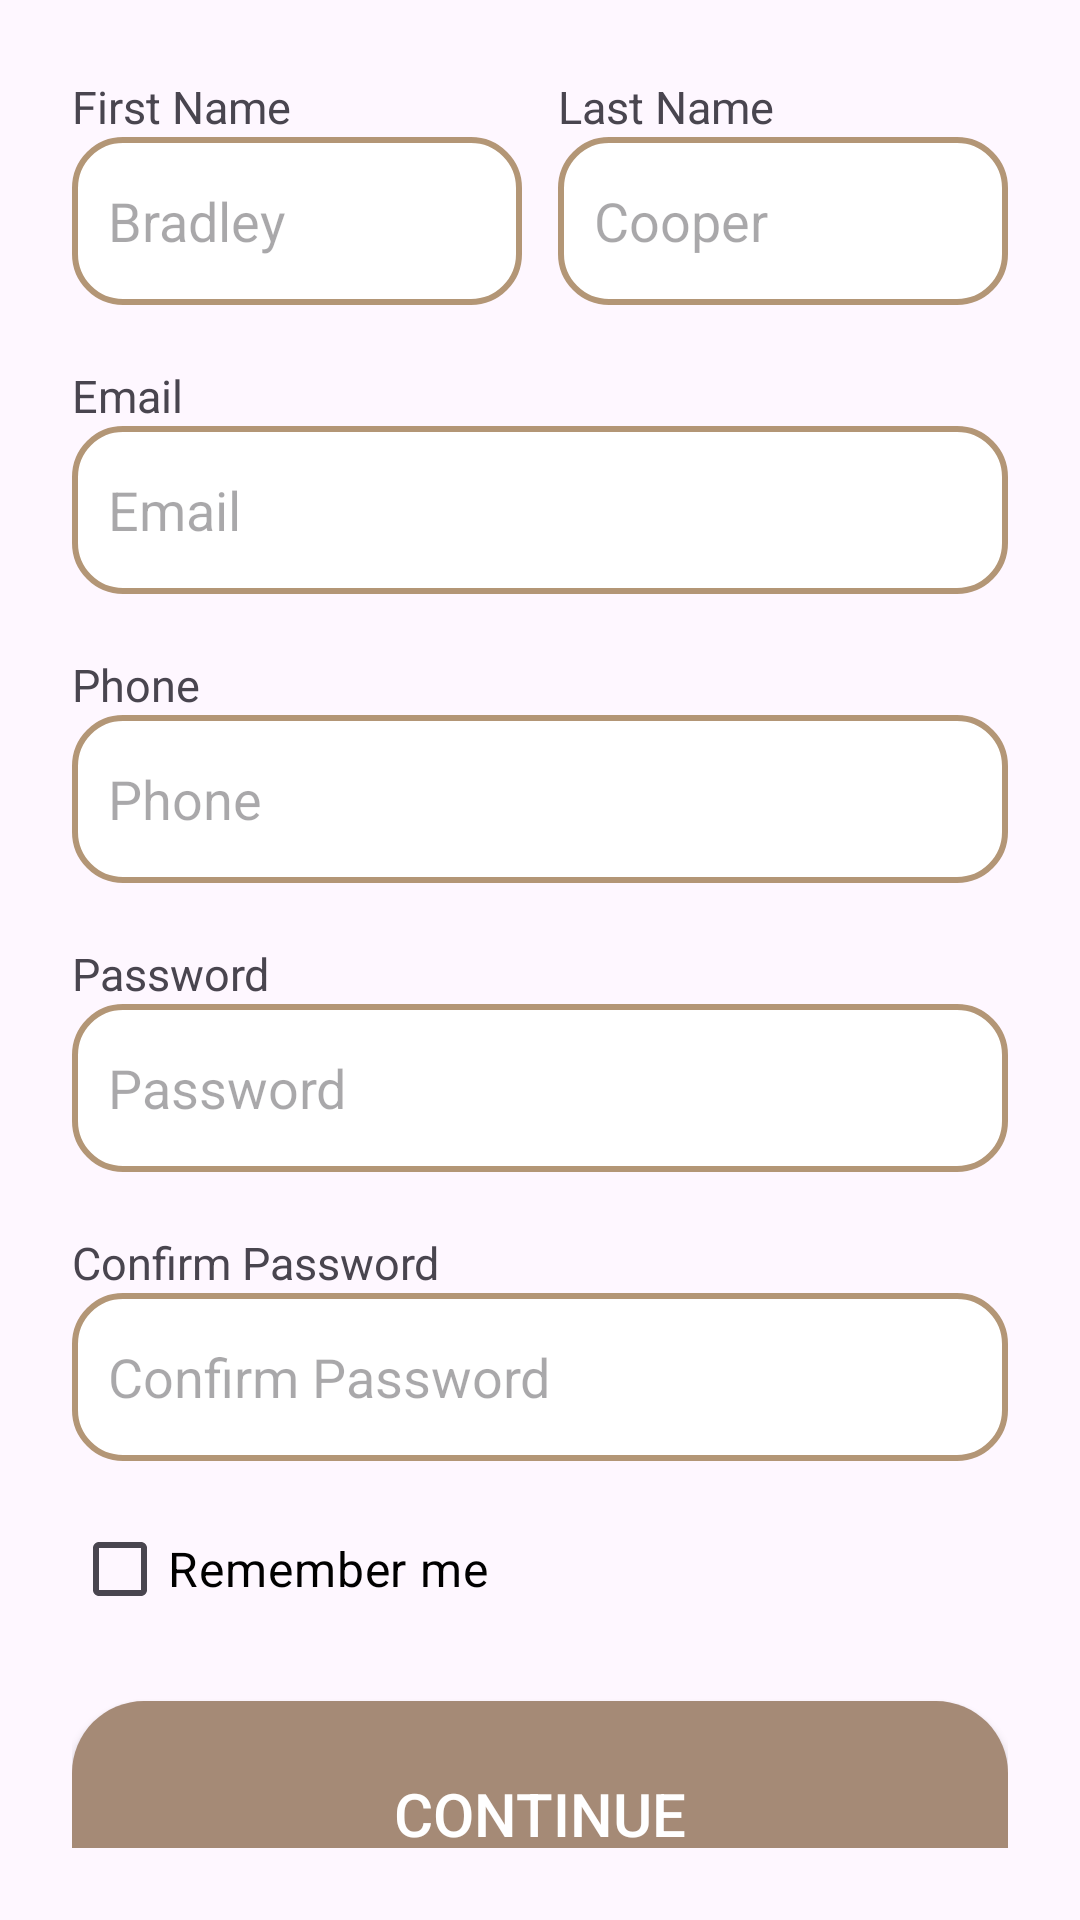

Reconstruct the res/layout file that produces this screen, plus the resources it refers to.
<!-- AndroidManifest.xml: application theme Theme.Java_project -->
<!-- res/layout/activity_register.xml -->
<LinearLayout xmlns:android="http://schemas.android.com/apk/res/android"
    android:layout_width="match_parent"
    android:layout_height="match_parent"
    android:padding="24dp"
    android:gravity="center"
    android:orientation="vertical">

    <TextView
        android:layout_width="wrap_content"
        android:layout_height="wrap_content"
        android:text="Welcome create your new account"
        android:textSize="20sp"
        android:textStyle="bold"
        />

    <LinearLayout
        android:layout_width="match_parent"
        android:layout_height="wrap_content"
        android:layout_marginTop="30dp"
        android:orientation="horizontal">

        <LinearLayout
            android:layout_width="0dp"
            android:layout_height="wrap_content"
            android:layout_weight="1"
            android:orientation="vertical">

            <TextView
                android:layout_width="wrap_content"
                android:layout_height="wrap_content"
                android:text="First Name"
                android:textSize="15sp" />

            <EditText
                android:id="@+id/firstNameInput"
                android:layout_width="match_parent"
                android:layout_height="56dp"
                android:padding="12dp"
                android:hint="Bradley"
                android:background="@drawable/input_background"
                />

        </LinearLayout>

        <LinearLayout
            android:layout_width="0dp"
            android:layout_height="wrap_content"
            android:layout_weight="1"
            android:layout_marginStart="12dp"
            android:orientation="vertical">

            <TextView
                android:layout_width="wrap_content"
                android:layout_height="wrap_content"
                android:text="Last Name"
                android:textSize="15sp" />

            <EditText
                android:id="@+id/lastNameInput"
                android:layout_width="match_parent"
                android:layout_height="56dp"
                android:padding="12dp"
                android:hint="Cooper"
                android:background="@drawable/input_background" />

        </LinearLayout>

    </LinearLayout>

    <TextView
        android:layout_width="wrap_content"
        android:layout_height="wrap_content"
        android:text="Email"
        android:layout_marginTop="20dp"
        android:layout_gravity="start"
        android:textSize="15sp" />

    <EditText
        android:id="@+id/registerEmailInput"
        android:inputType="textEmailAddress"
        android:layout_width="match_parent"
        android:layout_height="56dp"
        android:hint="Email"
        android:padding="12dp"
        android:background="@drawable/input_background"
        />

    <TextView
        android:layout_width="wrap_content"
        android:layout_height="wrap_content"
        android:text="Phone"
        android:layout_marginTop="20dp"
        android:layout_gravity="start"
        android:textSize="15sp" />

    <EditText
        android:id="@+id/phoneInput"
        android:inputType="phone"
        android:layout_width="match_parent"
        android:layout_height="56dp"
        android:padding="12dp"
        android:hint="Phone"
        android:background="@drawable/input_background" />

    <TextView
        android:layout_width="wrap_content"
        android:layout_height="wrap_content"
        android:text="Password"
        android:layout_marginTop="20dp"
        android:layout_gravity="start"
        android:textSize="15sp" />

    <EditText
        android:id="@+id/registerPasswordInput"
        android:inputType="textPassword"
        android:layout_width="match_parent"
        android:layout_height="56dp"
        android:hint="Password"
        android:padding="12dp"
        android:background="@drawable/input_background"
        />

    <TextView
        android:layout_width="wrap_content"
        android:layout_height="wrap_content"
        android:text="Confirm Password"
        android:layout_marginTop="20dp"
        android:layout_gravity="start"
        android:textSize="15sp" />

    <EditText
        android:id="@+id/confirmPasswordInput"
        android:inputType="textPassword"
        android:layout_width="match_parent"
        android:hint="Confirm Password"
        android:layout_height="56dp"
        android:padding="12dp"
        android:background="@drawable/input_background"
        />

    <CheckBox
        android:id="@+id/rememberCheckBox"
        android:layout_width="wrap_content"
        android:layout_height="wrap_content"
        android:layout_gravity="start"
        android:layout_marginTop="12dp"
        android:text="Remember me"
        android:textColor="#000000"
        android:textSize="16sp" />

    <androidx.appcompat.widget.AppCompatButton
        android:id="@+id/registerContinueButton"
        android:layout_width="match_parent"
        android:layout_height="75dp"
        android:layout_marginTop="20dp"
        android:background="@drawable/register_button_rounded"
        android:text="Continue"
        android:textColor="#FFFFFF"
        android:textSize="20sp" />

    <LinearLayout
        android:layout_width="wrap_content"
        android:layout_height="wrap_content"
        android:layout_gravity="center"
        android:layout_marginTop="30dp"
        android:orientation="horizontal">

        <TextView
            android:layout_width="wrap_content"
            android:layout_height="wrap_content"
            android:layout_gravity="start"
            android:text="Already have an account? "
            android:textColor="#000000"
            android:textSize="18sp" />

        <TextView
            android:id="@+id/signInLinkText"
            android:layout_width="wrap_content"
            android:layout_height="wrap_content"
            android:text="Sign in"
            android:textColor="#1670CF"
            android:textSize="18sp"
            android:textStyle="bold" />

    </LinearLayout>

</LinearLayout>
<!-- resources referenced by this layout -->
<resources>
  <!-- drawable input_background (drawable) -->
  <shape xmlns:android="http://schemas.android.com/apk/res/android">
  
      
      <solid android:color="#FFFFFF" />
  
      
      <stroke
          android:width="2dp"
          android:color="#B39676" />
  
      
      <corners android:radius="16dp" />
  
  </shape>
  <!-- drawable register_button_rounded (drawable) -->
  <shape xmlns:android="http://schemas.android.com/apk/res/android">
      <solid android:color="#A58A76" />
      <corners android:radius="24dp" />
  </shape>
  <style name="Theme.Java_project" parent="Base.Theme.Java_project" />
  <style name="Base.Theme.Java_project" parent="Theme.Material3.DayNight.NoActionBar">
          
          
      </style>
</resources>
